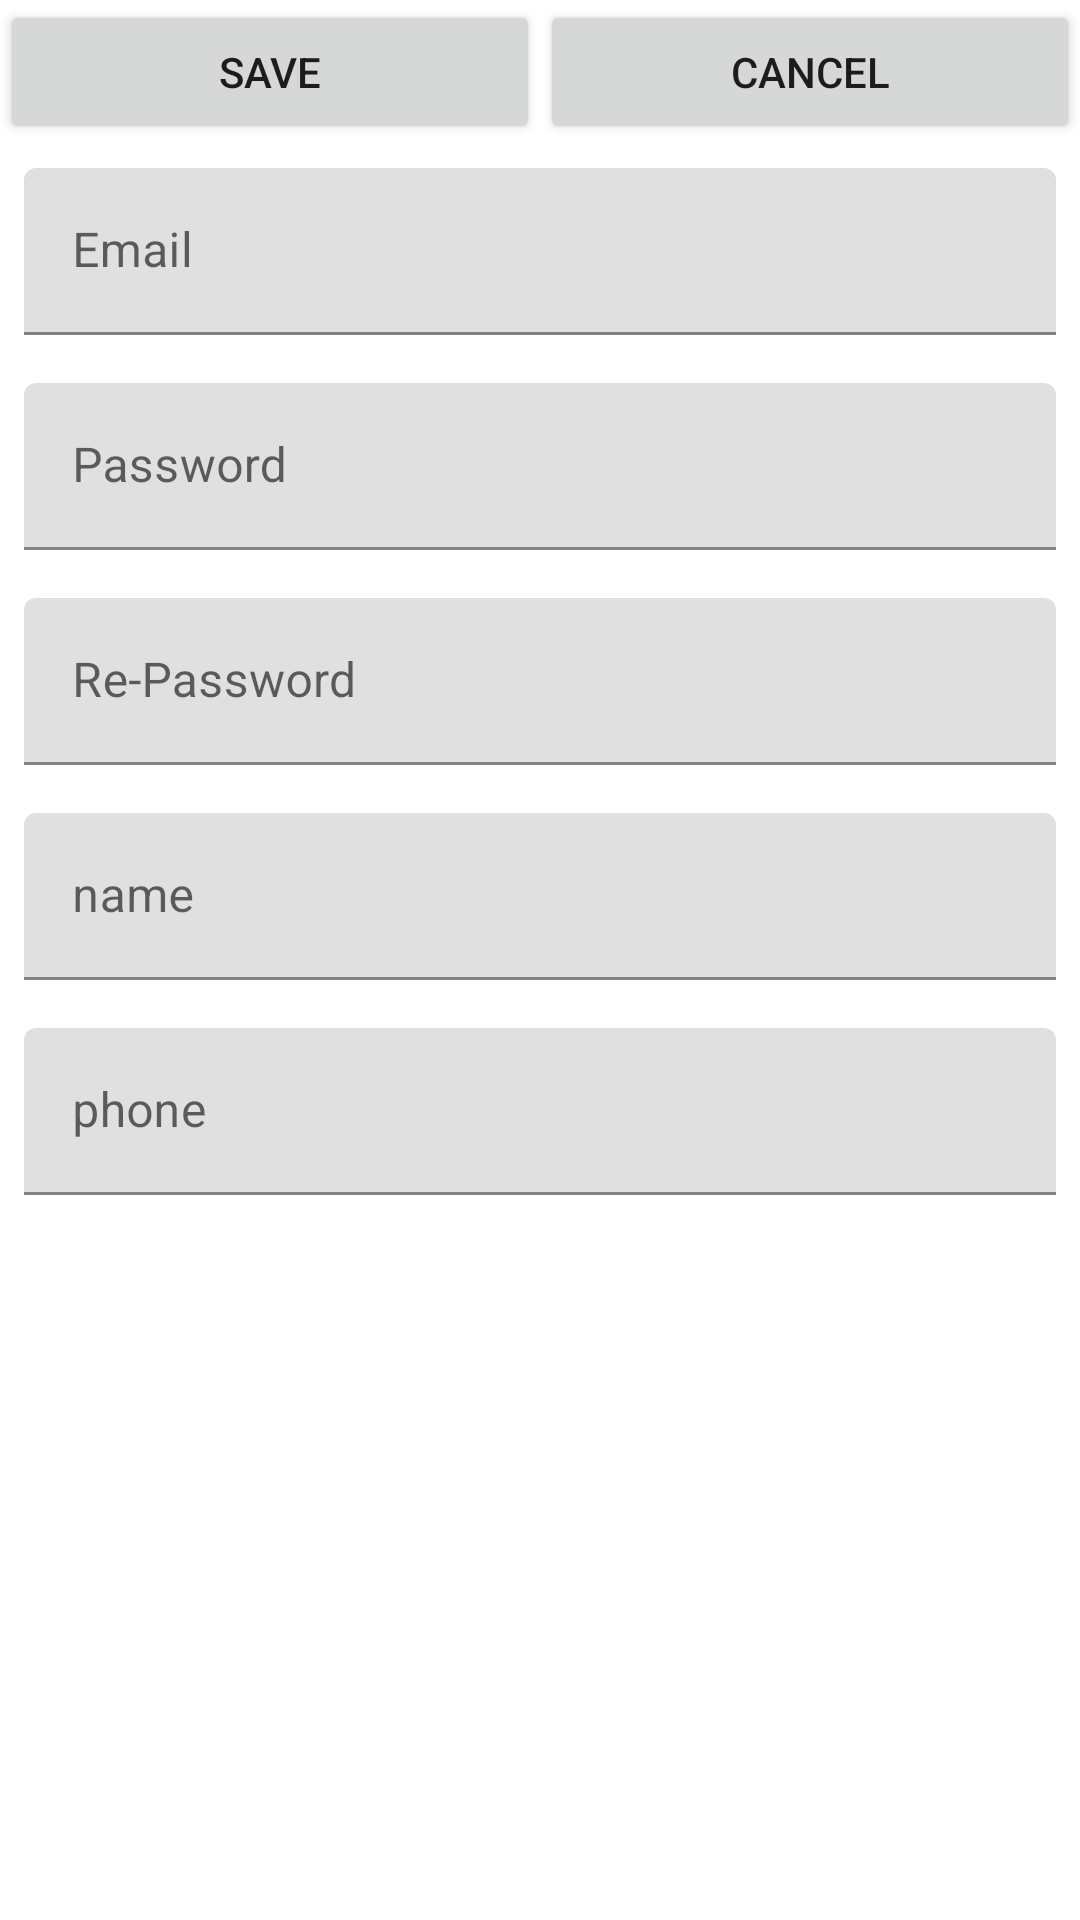

Reconstruct the res/layout file that produces this screen, plus the resources it refers to.
<!-- AndroidManifest.xml: application theme Theme.RayansApplaction -->
<!-- res/layout/activity_sign_up.xml -->
<?xml version="1.0" encoding="utf-8"?>
<RelativeLayout xmlns:android="http://schemas.android.com/apk/res/android"
    xmlns:app="http://schemas.android.com/apk/res-auto"
    xmlns:tools="http://schemas.android.com/tools"
    android:layout_width="match_parent"
    android:layout_height="match_parent"
    tools:context=".Sign_up">

    <LinearLayout
        android:layout_width="match_parent"
        android:layout_height="wrap_content"
        android:orientation="vertical" >

        <LinearLayout
            android:layout_width="match_parent"
            android:layout_height="match_parent"
            android:orientation="horizontal">

            <Button
                android:id="@+id/btnsavesignup"
                android:layout_width="match_parent"
                android:layout_height="wrap_content"

                android:layout_weight="1"
                android:onClick="onclickBTNSAVE"
                android:text="Save"
                app:cornerRadius="20dp" />

            <Button
                android:id="@+id/btnCancel"
                android:layout_width="match_parent"
                android:layout_height="wrap_content"
                android:layout_weight="1"
                android:onClick="onclickBTNCancel"
                android:text="Cancel"
                app:cornerRadius="20dp" />

        </LinearLayout>

        <com.google.android.material.textfield.TextInputLayout
            android:layout_width="match_parent"
            android:layout_height="match_parent">

            <com.google.android.material.textfield.TextInputEditText
                android:id="@+id/Et_emailsignup"
                android:layout_width="match_parent"
                android:layout_height="wrap_content"
                android:layout_margin="8dp"
                android:hint="Email" />

        </com.google.android.material.textfield.TextInputLayout>

        <com.google.android.material.textfield.TextInputLayout
            android:id="@+id/Et_passwordSignup"
            android:layout_width="match_parent"
            android:layout_height="match_parent">

            <com.google.android.material.textfield.TextInputEditText
                android:id="@+id/ETpassword"
                android:layout_width="match_parent"
                android:layout_height="wrap_content"
                android:layout_margin="8dp"
                android:hint="Password" />
        </com.google.android.material.textfield.TextInputLayout>

        <com.google.android.material.textfield.TextInputLayout
            android:layout_width="match_parent"
            android:layout_height="match_parent">

            <com.google.android.material.textfield.TextInputEditText
                android:id="@+id/ETrepassword"
                android:layout_width="match_parent"
                android:layout_height="wrap_content"
                android:layout_margin="8dp"
                android:hint="Re-Password" />
        </com.google.android.material.textfield.TextInputLayout>

        <com.google.android.material.textfield.TextInputLayout
            android:id="@+id/Et_name"
            android:layout_width="match_parent"
            android:layout_height="match_parent">

            <com.google.android.material.textfield.TextInputEditText
                android:id="@+id/ETname"
                android:layout_width="match_parent"
                android:layout_height="wrap_content"
                android:layout_margin="8dp"
                android:hint="name" />
        </com.google.android.material.textfield.TextInputLayout>

        <com.google.android.material.textfield.TextInputLayout
            android:layout_width="match_parent"
            android:layout_height="match_parent">

            <com.google.android.material.textfield.TextInputEditText
                android:id="@+id/ETphone"
                android:layout_width="match_parent"
                android:layout_height="wrap_content"
                android:layout_margin="8dp"
                android:hint="phone" />
        </com.google.android.material.textfield.TextInputLayout>

    </LinearLayout>

</RelativeLayout>
<!-- resources referenced by this layout -->
<resources>
  <style name="Theme.RayansApplaction" parent="Theme.MaterialComponents.DayNight.DarkActionBar">
          
          <item name="colorPrimary">@color/purple_500</item>
          <item name="colorPrimaryVariant">@color/purple_700</item>
          <item name="colorOnPrimary">@color/white</item>
          
          <item name="colorSecondary">@color/teal_200</item>
          <item name="colorSecondaryVariant">@color/teal_700</item>
          <item name="colorOnSecondary">@color/black</item>
          
          <item name="android:statusBarColor">?attr/colorPrimaryVariant</item>
          
      </style>
  <!-- not gathered from this repository: default colours our renderer supplied (Android Studio template values) -->
  <color name="purple_500">#FF6200EE</color>
  <color name="purple_700">#FF3700B3</color>
  <color name="teal_200">#FF03DAC5</color>
  <color name="teal_700">#FF018786</color>
  <color name="black">#FF000000</color>
  <color name="white">#FFFFFFFF</color>
</resources>
